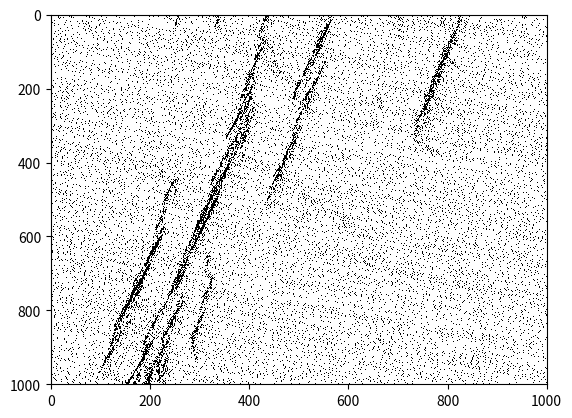

Generate this figure with matplotlib:
import numpy as np
import scipy.stats as stats
import matplotlib.pyplot as plt
import seaborn as sns
import matplotlib.colors as colors

def nagel_schreckenberg_simulation(size=1000, density=0.1, v_max=5, steps=1000, random_slow_prob=0.5, colored_heatmap=False):
    '''
        Symulacja dla modelu Nagela-Schreckenberga. Parametry:
        size - długość drogi
        density - zagęszczenie ruchu
        v_max - maksymalna prędkość samochodów
        steps - liczba kroków czasowych symulacji
        loop - czy trasa ma być zapętlona
    '''
    road = generate_road(size, density, v_max)
    road_history = np.empty((steps, size))
    for step in range(steps):
        road = nagel_screckenberg_step(step, road, road_history, v_max, size, random_slow_prob)
    plot_time_space(road_history[0:], colored_heatmap)

def generate_road(size, density, v_max):
    '''
        Tworzy jednowymiarową tablicę reprezentującą stan początkowy na drodze. Opis wartości:
            -1 - puste pole
            inna wartość - prędkość samochodu, który znajduje się w danym miejscu
    '''
    road = -np.ones(size).astype(int)
    cars = int(density * size)
    car_placements = np.sort(np.random.permutation(size)[:cars])
    car_base_speed = np.random.randint(0, v_max+1, cars)
    road[car_placements] = car_base_speed
    # road[7] = 4
    # road[24] = 5
    # road[31] = 5
    # road[38] = 5
    # road[47] = 0
    # road[48] = 0
    # road[50] = 1
    # road[58] = 4
    # road[69] = 5

    return road

def nagel_screckenberg_step(step, road, road_history, v_max, size, random_slow_prob):

    car_placements = np.where(road != -1)[0]
    n = len(car_placements)
    distances = np.array([car_placements[(i+1) % n] - car_placements[i] for i in range(n)])
    distances[-1] += size
    for i in range(n):
        x = car_placements[i]
        v = road[x]
        d = distances[i]
        # 1. Acceleration
        if v < v_max and d > v + 1:
            v += 1
        # 2. Slowing down
        elif d <= v and v > 0:
            if d == 0:
                v = 0
            else:
                v = d - 1
        # 3. Randomization
        if v > 0 and np.random.random() < random_slow_prob:
            v -= 1

        road[x] = v

    road_history[step] = road
    road_new_state = -np.ones(size).astype(int)

    for i in range(n):
        x = car_placements[i]
        v = road[x]
        road_new_state[(x + v) % size] = v

    return road_new_state.astype(int)

def plot_time_space(road_history, colored_heatmap):
    if colored_heatmap:
        cmap = colors.ListedColormap(['black', '#9cffe4', '#28fc03', '#9dfc03', '#fce803', '#fc9003', '#fc0303'])
        bounds = [-1.5, -0.5, 0.5, 1.5, 2.5, 3.5, 4.5, 5.5]
    else:
        cmap = colors.ListedColormap(['white', 'black'])
        bounds = [-1.5, -0.5, 5.5]
    norm = colors.BoundaryNorm(bounds, cmap.N)
    plt.pcolor(road_history, cmap=cmap, norm=norm)
    plt.gca().invert_yaxis()
    plt.show()

if __name__ == '__main__':
    nagel_schreckenberg_simulation(size=1000, steps=1000)
        
        
        

        







